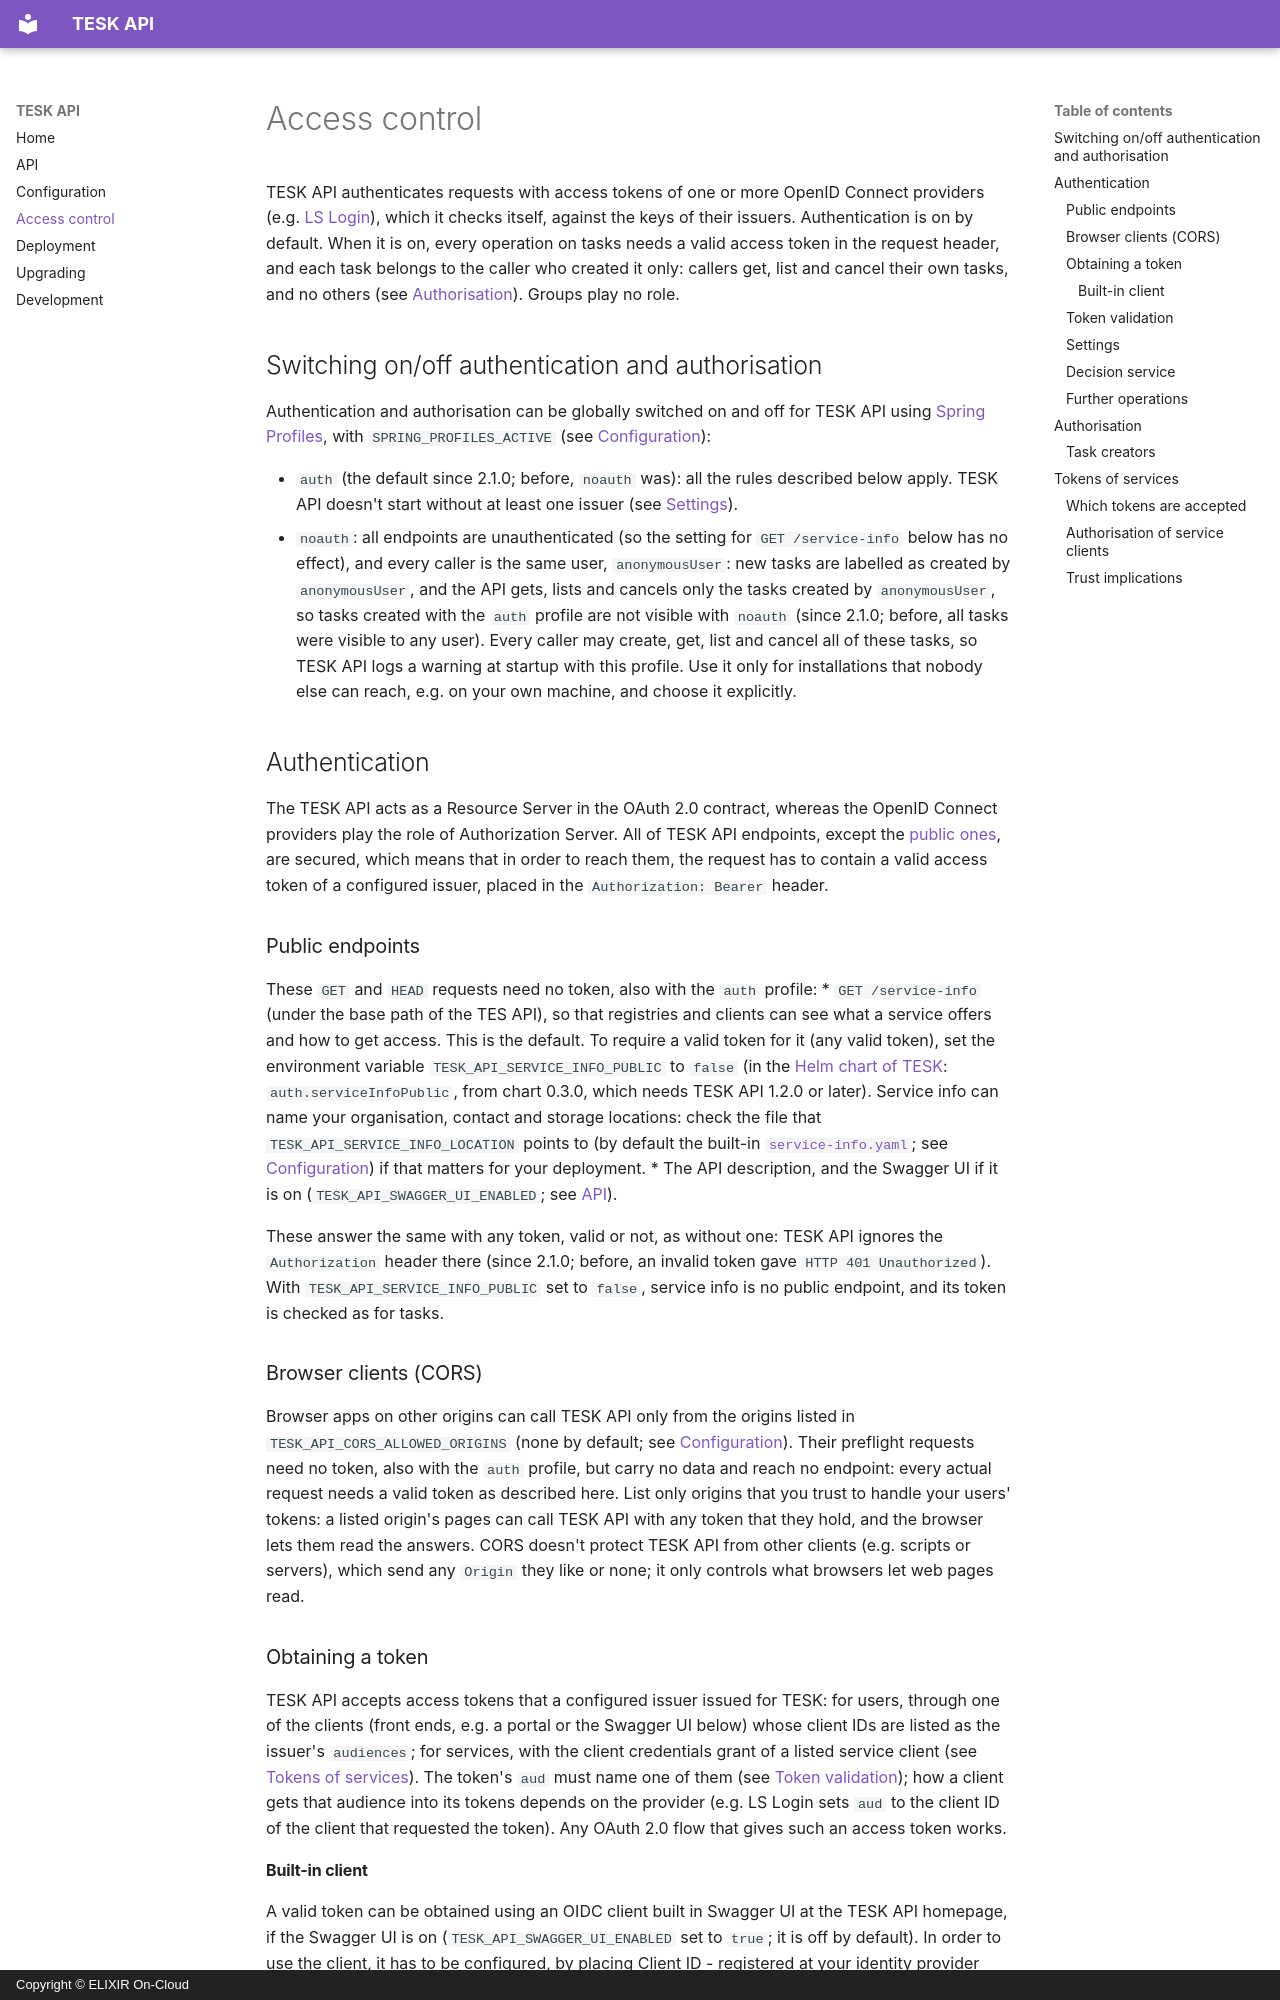

repository: elixir-cloud-aai/tesk-api · page: access-control/index.html · generator: mkdocs · copyright: Copyright © ELIXIR On-Cloud

# Access control

TESK API authenticates requests with access tokens of one or more OpenID Connect providers (e.g. [LS Login](https://lifescience-ri.eu/ls-login/)), which it checks itself, against the keys of their issuers. Authentication is on by default. When it is on, every operation on tasks needs a valid access token in the request header, and each task belongs to the caller who created it only: callers get, list and cancel their own tasks, and no others (see [Authorisation](#authorisation)). Groups play no role.

## Switching on/off authentication and authorisation
Authentication and authorisation can be globally switched on and off for TESK API using [Spring Profiles](https://docs.spring.io/spring-boot/docs/current/reference/html/boot-features-profiles.html), with `SPRING_PROFILES_ACTIVE` (see [Configuration](configuration.md#settings)):

* `auth` (the default since 2.1.0; before, `noauth` was): all the rules described below apply. TESK API doesn't start without at least one issuer (see [Settings](#settings)).
* `noauth`: all endpoints are unauthenticated (so the setting for `GET /service-info` below has no effect), and every caller is the same user, `anonymousUser`: new tasks are labelled as created by `anonymousUser`, and the API gets, lists and cancels only the tasks created by `anonymousUser`, so tasks created with the `auth` profile are not visible with `noauth` (since 2.1.0; before, all tasks were visible to any user). Every caller may create, get, list and cancel all of these tasks, so TESK API logs a warning at startup with this profile. Use it only for installations that nobody else can reach, e.g. on your own machine, and choose it explicitly.

## Authentication
The TESK API acts as a Resource Server in the OAuth 2.0 contract, whereas the OpenID Connect providers play the role of Authorization Server. All of TESK API endpoints, except the [public ones](#public-endpoints), are secured, which means that in order to reach them, the request has to contain a valid access token of a configured issuer, placed in the `Authorization: Bearer` header.

### Public endpoints
These `GET` and `HEAD` requests need no token, also with the `auth` profile:
* `GET /service-info` (under the base path of the TES API), so that registries and clients can see what a service offers and how to get access. This is the default. To require a valid token for it (any valid token), set the environment variable `TESK_API_SERVICE_INFO_PUBLIC` to `false` (in the [Helm chart of TESK](https://github.com/elixir-cloud-aai/TESK): `auth.serviceInfoPublic`, from chart 0.3.0, which needs TESK API 1.2.0 or later). Service info can name your organisation, contact and storage locations: check the file that `TESK_API_SERVICE_INFO_LOCATION` points to (by default the built-in [`service-info.yaml`](https://github.com/elixir-cloud-aai/tesk-api/blob/dev/src/main/resources/service-info.yaml); see [Configuration](configuration.md#service-info)) if that matters for your deployment.
* The API description, and the Swagger UI if it is on (`TESK_API_SWAGGER_UI_ENABLED`; see [API](api.md#swagger-ui)).

These answer the same with any token, valid or not, as without one: TESK API ignores the `Authorization` header there (since 2.1.0; before, an invalid token gave `HTTP 401 Unauthorized`). With `TESK_API_SERVICE_INFO_PUBLIC` set to `false`, service info is no public endpoint, and its token is checked as for tasks.

### Browser clients (CORS)
Browser apps on other origins can call TESK API only from the origins listed in `TESK_API_CORS_ALLOWED_ORIGINS` (none by default; see [Configuration](configuration.md#cross-origin-requests-cors)). Their preflight requests need no token, also with the `auth` profile, but carry no data and reach no endpoint: every actual request needs a valid token as described here. List only origins that you trust to handle your users' tokens: a listed origin's pages can call TESK API with any token that they hold, and the browser lets them read the answers. CORS doesn't protect TESK API from other clients (e.g. scripts or servers), which send any `Origin` they like or none; it only controls what browsers let web pages read.

### Obtaining a token
TESK API accepts access tokens that a configured issuer issued for TESK: for users, through one of the clients (front ends, e.g. a portal or the Swagger UI below) whose client IDs are listed as the issuer's `audiences`; for services, with the client credentials grant of a listed service client (see [Tokens of services](#tokens-of-services)). The token's `aud` must name one of them (see [Token validation](#token-validation)); how a client gets that audience into its tokens depends on the provider (e.g. LS Login sets `aud` to the client ID of the client that requested the token). Any OAuth 2.0 flow that gives such an access token works.
